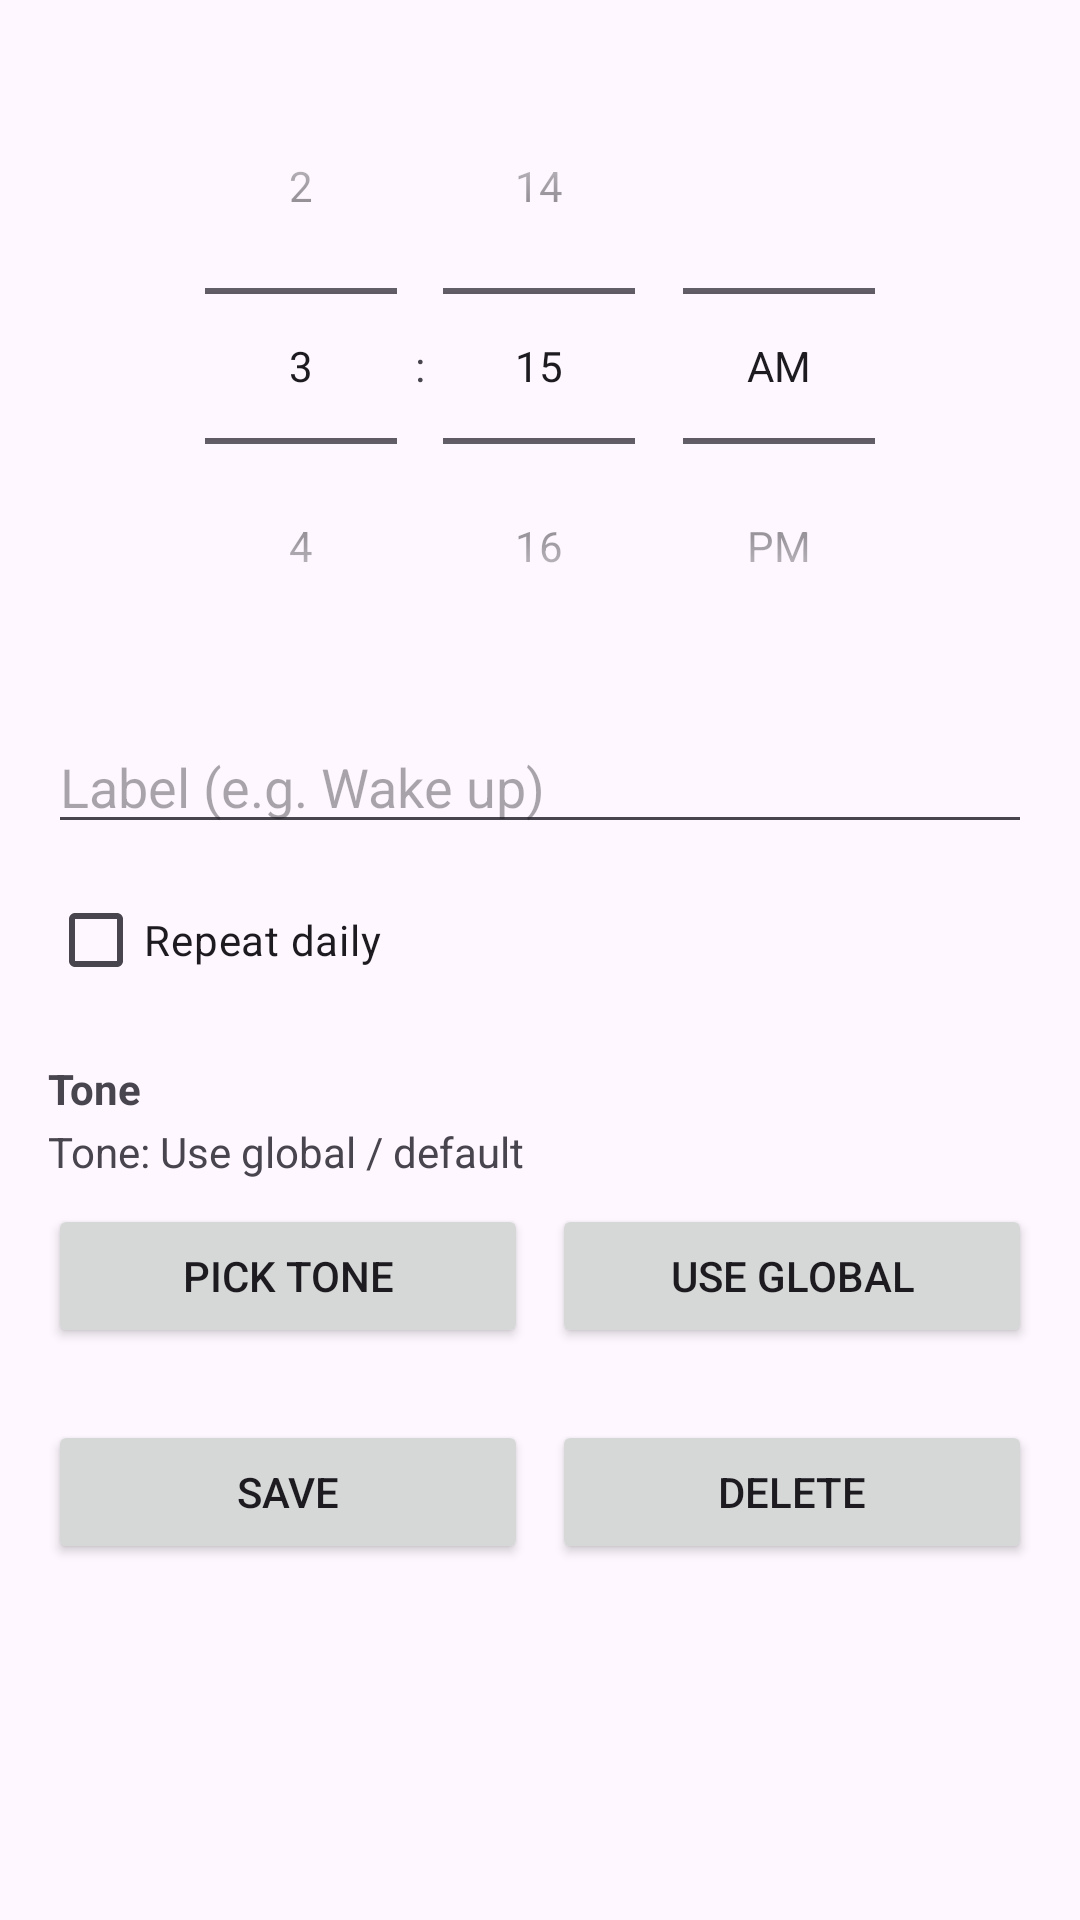

Write the Android layout XML for this screen, with the resource values it uses.
<!-- AndroidManifest.xml: application theme Theme.BaxtersSchedulaizer -->
<!-- res/layout/activity_alarm_edit.xml -->
<?xml version="1.0" encoding="utf-8"?>
<ScrollView xmlns:android="http://schemas.android.com/apk/res/android"
    android:layout_width="match_parent"
    android:layout_height="match_parent">

    <LinearLayout
        android:layout_width="match_parent"
        android:layout_height="wrap_content"
        android:orientation="vertical"
        android:padding="16dp">

        <TimePicker
            android:id="@+id/time_picker"
            android:layout_width="wrap_content"
            android:layout_height="wrap_content"
            android:layout_gravity="center_horizontal"
            android:timePickerMode="spinner" />

        <EditText
            android:id="@+id/et_label"
            android:layout_width="match_parent"
            android:layout_height="wrap_content"
            android:layout_marginTop="12dp"
            android:hint="Label (e.g. Wake up)"
            android:inputType="textCapSentences" />

        <CheckBox
            android:id="@+id/cb_repeat"
            android:layout_width="match_parent"
            android:layout_height="wrap_content"
            android:layout_marginTop="8dp"
            android:text="Repeat daily" />

        <TextView
            android:layout_width="match_parent"
            android:layout_height="wrap_content"
            android:layout_marginTop="16dp"
            android:text="Tone"
            android:textStyle="bold" />

        <TextView
            android:id="@+id/tv_alarm_tone"
            android:layout_width="match_parent"
            android:layout_height="wrap_content"
            android:paddingTop="2dp"
            android:text="Tone: Use global / default" />

        <LinearLayout
            android:layout_width="match_parent"
            android:layout_height="wrap_content"
            android:layout_marginTop="8dp"
            android:orientation="horizontal">

            <Button
                android:id="@+id/btn_pick_tone"
                android:layout_width="0dp"
                android:layout_weight="1"
                android:layout_height="wrap_content"
                android:text="Pick tone" />

            <Button
                android:id="@+id/btn_clear_tone"
                android:layout_width="0dp"
                android:layout_weight="1"
                android:layout_height="wrap_content"
                android:layout_marginStart="8dp"
                android:text="Use global" />

        </LinearLayout>

        <LinearLayout
            android:layout_width="match_parent"
            android:layout_height="wrap_content"
            android:layout_marginTop="24dp"
            android:orientation="horizontal">

            <Button
                android:id="@+id/btn_save"
                android:layout_width="0dp"
                android:layout_weight="1"
                android:layout_height="wrap_content"
                android:text="Save" />

            <Button
                android:id="@+id/btn_delete"
                android:layout_width="0dp"
                android:layout_weight="1"
                android:layout_height="wrap_content"
                android:layout_marginStart="8dp"
                android:text="Delete" />

        </LinearLayout>

    </LinearLayout>

</ScrollView>
<!-- resources referenced by this layout -->
<resources>
  <style name="Theme.BaxtersSchedulaizer" parent="Theme.Material3.DayNight.NoActionBar">
          
      </style>
</resources>
